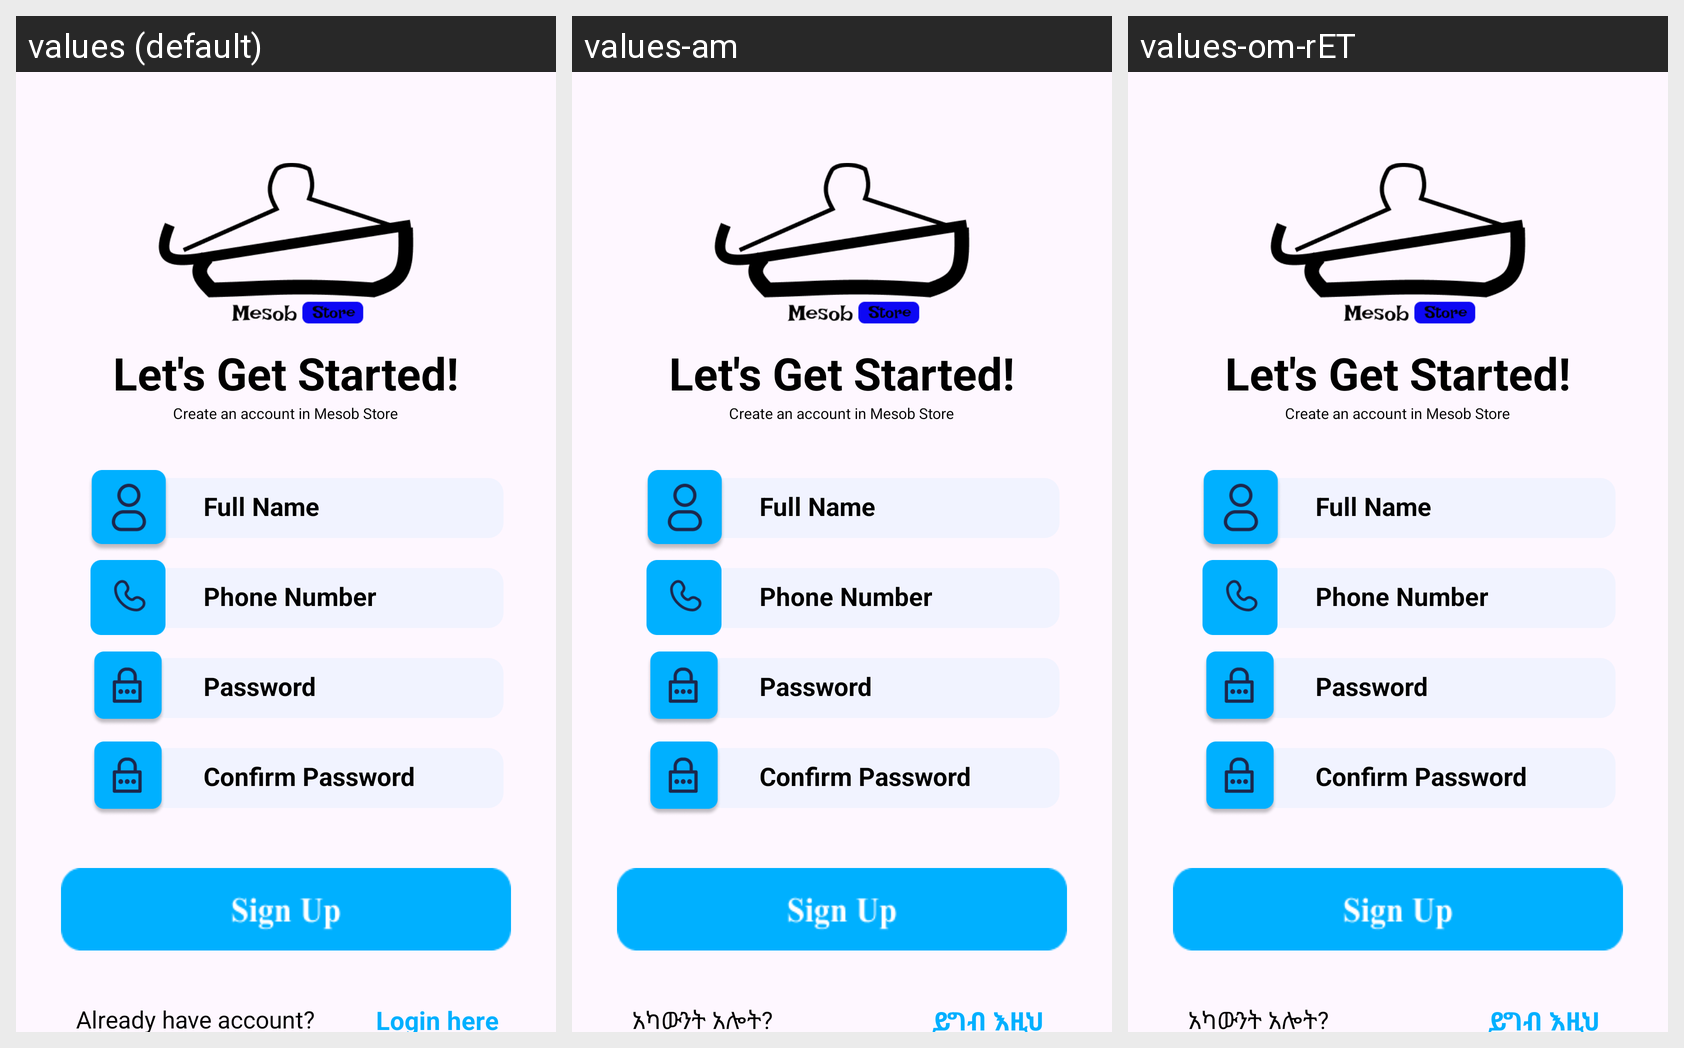

For this localized Android screen grid, give each drawn string resource with its value in every locale shown.
Android screen res/layout/activity_sign_up.xml rendered under 3 locales, left to right: values (default), values-am, values-om-rET. Device: Nexus 5 (rendered at 1080×1920; each locale shown at half size, 540×960, under a caption strip naming it); theme Theme.EthioStore.
Strings drawn on this screen, with the default value and each locale's value (text and hints the layout hard-codes, and strings that could not be matched under every locale, appear in the picture but are not listed):

already
  values: Already have account?
  values-am: አካውንት አሎት?
  values-om-rET: አካውንት አሎት?

loginhere
  values: Login here
  values-am: ይግብ እዚህ
  values-om-rET: ይግብ እዚህ
